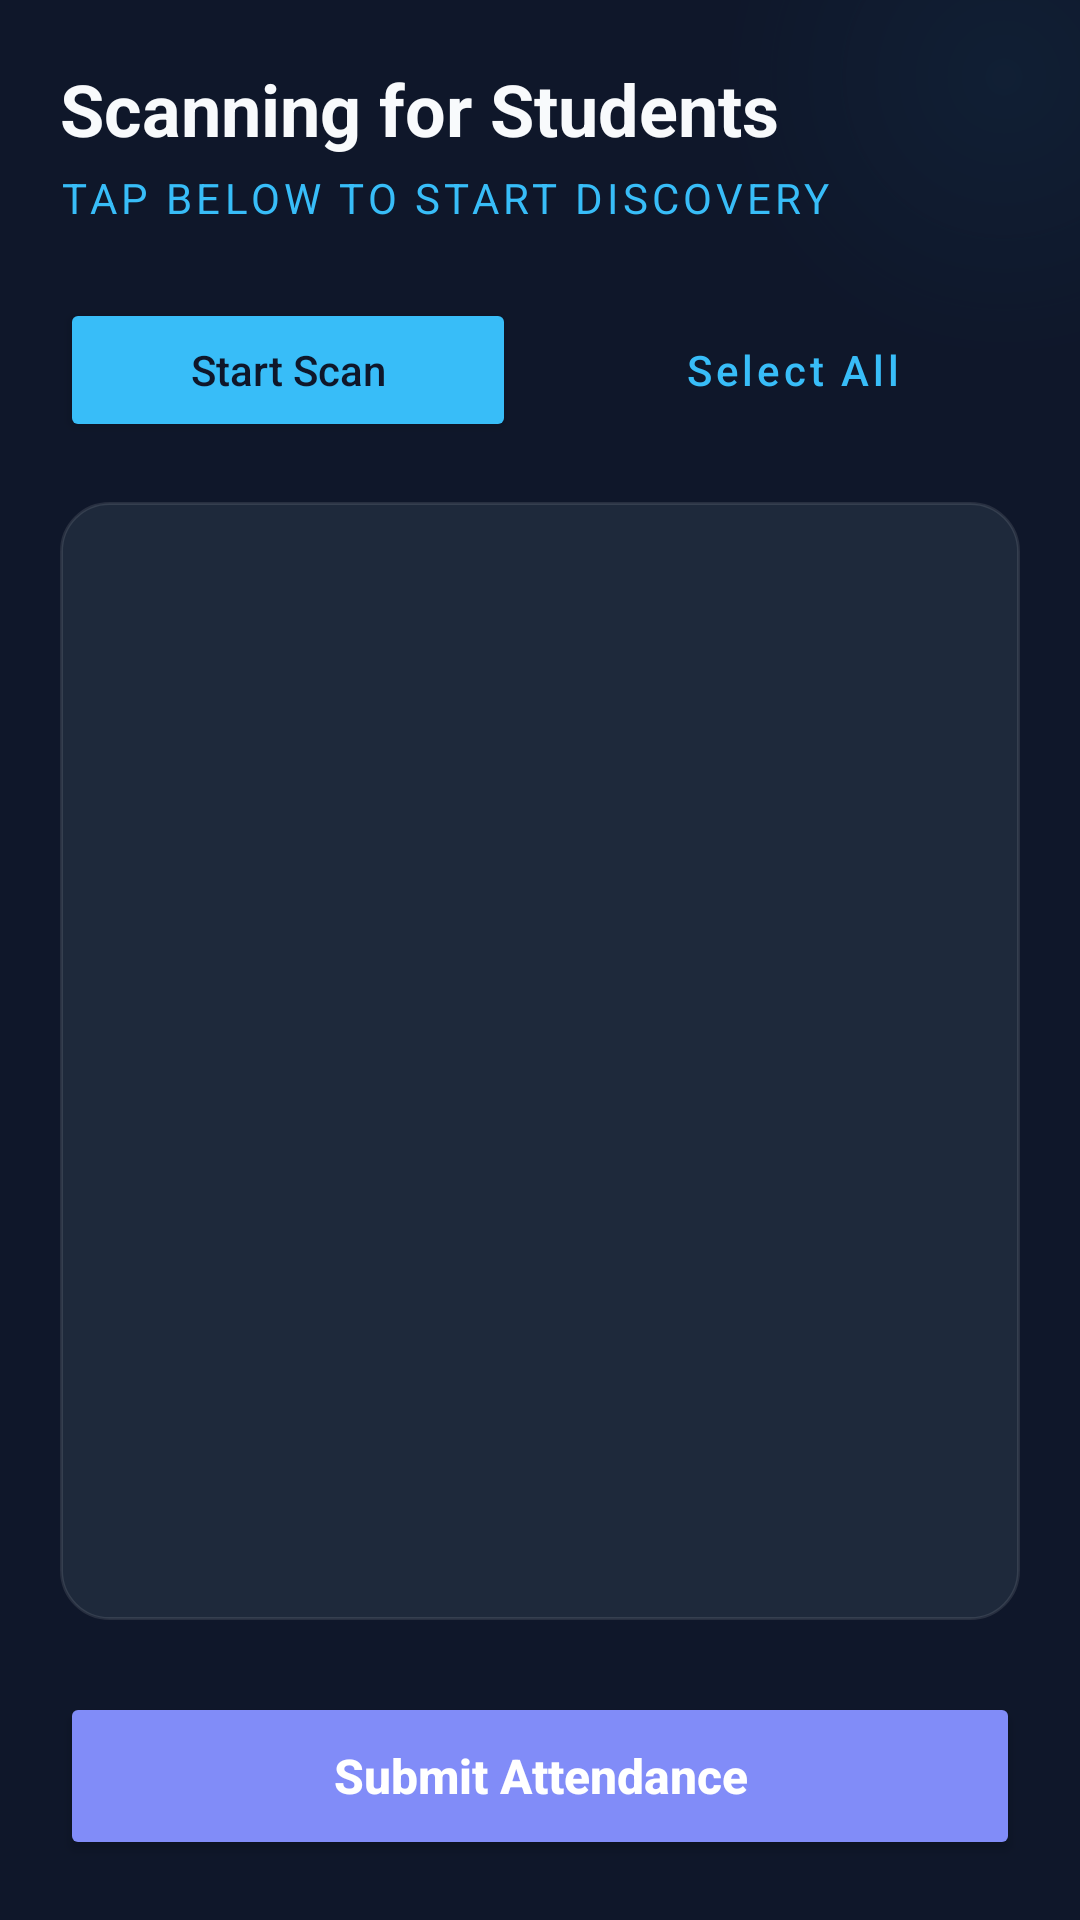

Reconstruct the res/layout file that produces this screen, plus the resources it refers to.
<!-- AndroidManifest.xml: application theme Theme.AttendanceTracker -->
<!-- res/layout/scan_activity.xml -->
<?xml version="1.0" encoding="utf-8"?>
<androidx.constraintlayout.widget.ConstraintLayout xmlns:android="http://schemas.android.com/apk/res/android"
    xmlns:app="http://schemas.android.com/apk/res-auto"
    android:layout_width="match_parent"
    android:layout_height="match_parent"
    android:background="@color/bg_dark">

    
    <View
        android:id="@+id/glowTop"
        android:layout_width="250dp"
        android:layout_height="250dp"
        android:background="@drawable/neon_glow_circle"
        android:alpha="0.2"
        app:layout_constraintTop_toTopOf="parent"
        app:layout_constraintEnd_toEndOf="parent"
        android:layout_marginTop="-100dp"
        android:layout_marginEnd="-100dp" />

    <LinearLayout
        android:layout_width="match_parent"
        android:layout_height="match_parent"
        android:orientation="vertical"
        android:padding="20dp">

        <TextView
            android:id="@+id/textViewSubjectTitle"
            android:layout_width="match_parent"
            android:layout_height="wrap_content"
            android:layout_marginBottom="4dp"
            android:text="Scanning for Students"
            android:textColor="@color/text_main"
            android:textSize="24sp"
            android:textStyle="bold" />

        <TextView
            android:id="@+id/textViewStatus"
            android:layout_width="match_parent"
            android:layout_height="wrap_content"
            android:layout_marginBottom="24dp"
            android:letterSpacing="0.1"
            android:text="Tap below to start discovery"
            android:textAllCaps="true"
            android:textColor="@color/neon_blue"
            android:textSize="14sp" />

        <ProgressBar
            android:id="@+id/progressBarScan"
            style="?android:attr/progressBarStyleHorizontal"
            android:layout_width="match_parent"
            android:layout_height="wrap_content"
            android:layout_marginBottom="20dp"
            android:indeterminate="true"
            android:indeterminateTint="@color/neon_blue"
            android:progressTint="@color/neon_blue"
            android:visibility="gone" />

        <LinearLayout
            android:layout_width="match_parent"
            android:layout_height="wrap_content"
            android:layout_marginBottom="20dp"
            android:orientation="horizontal">

            <Button
                android:id="@+id/btnStartScan"
                android:layout_width="0dp"
                android:layout_height="wrap_content"
                android:layout_marginEnd="8dp"
                android:layout_weight="1"
                android:backgroundTint="@color/neon_blue"
                android:text="Start Scan"
                android:textAllCaps="false"
                android:textColor="@color/bg_dark"
                app:cornerRadius="12dp" />

            <Button
                android:id="@+id/btnSelectAll"
                style="@style/Widget.MaterialComponents.Button.TextButton"
                android:layout_width="0dp"
                android:layout_height="wrap_content"
                android:layout_marginStart="8dp"
                android:layout_weight="1"
                android:backgroundTint="@color/bg_dark_variant"
                android:text="Select All"
                android:textAllCaps="false"
                android:textColor="@color/neon_blue"
                app:cornerRadius="12dp"
                app:strokeColor="@color/neon_blue"
                app:strokeWidth="1dp" />
        </LinearLayout>

        <FrameLayout
            android:layout_width="match_parent"
            android:layout_height="0dp"
            android:layout_marginBottom="24dp"
            android:layout_weight="1"
            android:background="@drawable/card_glass_bg"
            android:padding="8dp">

            <ListView
                android:id="@+id/listViewDevices"
                android:layout_width="match_parent"
                android:layout_height="match_parent"
                android:clipToPadding="false"
                android:divider="@color/glass_white"
                android:dividerHeight="1dp"
                android:listSelector="@android:color/transparent"
                android:scrollbarStyle="outsideOverlay" />
        </FrameLayout>

        <Button
            android:id="@+id/btnSubmitAttendance"
            android:layout_width="match_parent"
            android:layout_height="56dp"
            android:backgroundTint="@color/neon_purple"
            android:elevation="8dp"
            android:text="Submit Attendance"
            android:textAllCaps="false"
            android:textColor="@color/white"
            android:textSize="16sp"
            android:textStyle="bold"
            app:cornerRadius="12dp" />

    </LinearLayout>

</androidx.constraintlayout.widget.ConstraintLayout>
<!-- resources referenced by this layout -->
<resources>
  <color name="bg_dark">#0F172A</color>
  <color name="bg_dark_variant">#1E293B</color>
  <color name="glass_white">#1AFFFFFF</color>
  <color name="neon_blue">#38BDF8</color>
  <color name="neon_purple">#818CF8</color>
  <color name="text_main">#F8FAFC</color>
  <color name="white">#FFFFFFFF</color>
  <!-- drawable card_glass_bg (drawable) -->
  <?xml version="1.0" encoding="utf-8"?>
  <shape xmlns:android="http://schemas.android.com/apk/res/android">
      <solid android:color="@color/bg_dark_variant" />
      <corners android:radius="16dp" />
      <stroke android:width="1dp" android:color="@color/glass_white" />
  </shape>
  <!-- drawable neon_glow_circle (drawable) -->
  <?xml version="1.0" encoding="utf-8"?>
  <shape xmlns:android="http://schemas.android.com/apk/res/android"
      android:shape="oval">
      <gradient
          android:type="radial"
          android:gradientRadius="100dp"
          android:startColor="@color/accent_glow"
          android:endColor="#00000000" />
  </shape>
  <style name="Theme.AttendanceTracker" parent="Base.Theme.AttendanceTracker" />
  <color name="accent_glow">#4038BDF8</color>
  <style name="Base.Theme.AttendanceTracker" parent="Theme.Material3.DayNight.NoActionBar">
          
          
      </style>
</resources>
